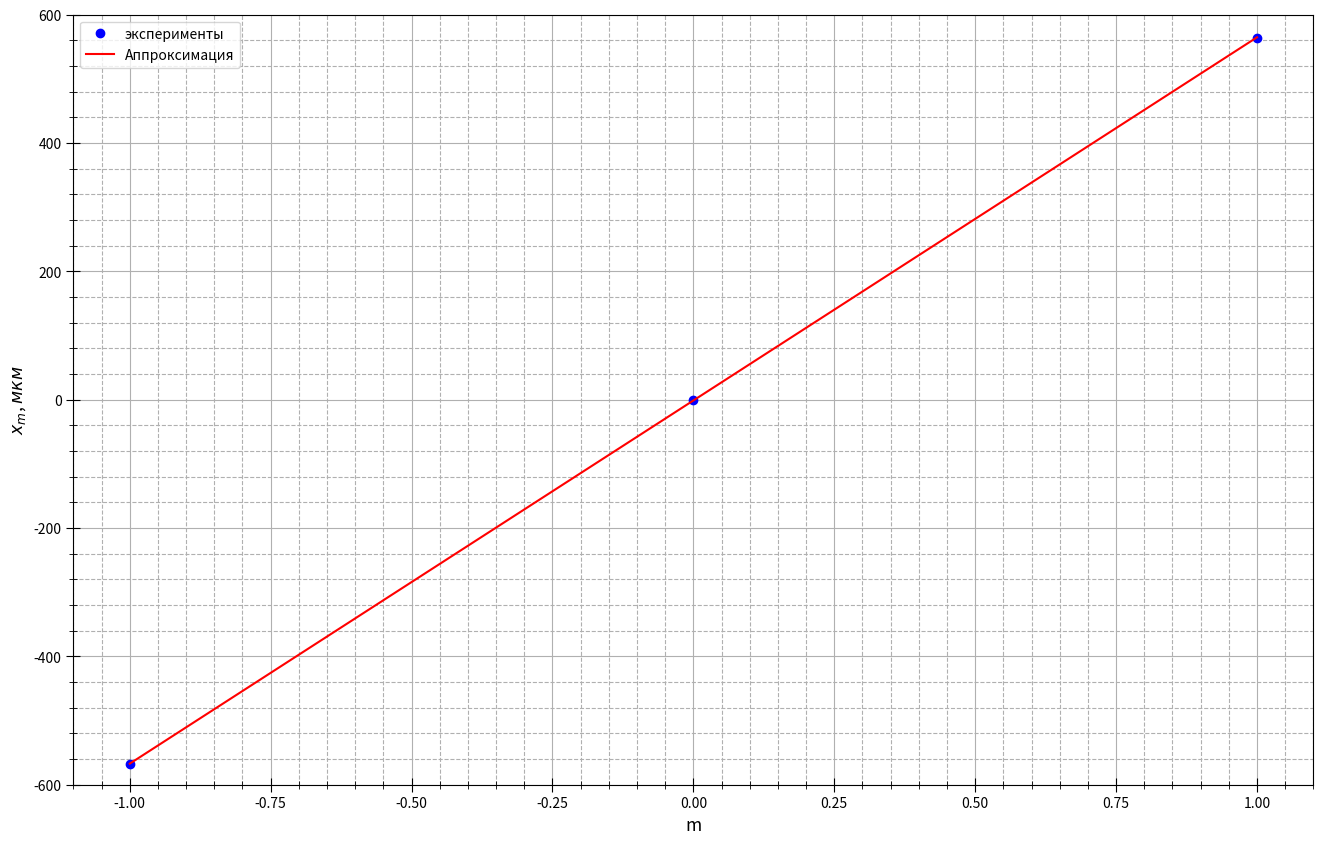

This figure's Python source:
import numpy as np
import matplotlib.pyplot as plt
from statistics import mean
import math

fig, ax = plt.subplots(figsize = (16, 10), dpi=400) #настройка картинки

x = [-1, 0, 1]
y = [-142, 0 ,141]


for i in range(len(x)):
    y[i] *= 4

ax.set_xlabel(r"m", fontsize=12.5)
ax.set_ylabel(r"$x_m$, $мкм$", fontsize=12.5)
#ax.set_title(r"$r^2=f(m)$", fontsize=15)#название графика

t= np.polyfit(x, y, 1) #аппроксимация
f = np.poly1d(t)

ax.xaxis.set_minor_locator(plt.MultipleLocator(0.05)) #ticks
ax.yaxis.set_minor_locator(plt.MultipleLocator(40))
plt.tick_params(axis='both', which='major', direction='inout', length=10)
plt.tick_params(axis='both', which='minor', direction='inout', length=6)

ax.grid(which='major', linestyle='-') #сетка
ax.grid(which='minor', linestyle='--')

ax.plot(x, y, linestyle="None", marker='o', color="b", label = "эксперименты") #график
ax.plot(x, f(x), linestyle="-", marker='None', color="r", label = "Аппроксимация") #график

#plt.xlim(0.8, 5.2)
plt.ylim(-600, 600)

ax.legend()
print(f)

x1 = x
y1 = y
avgx= mean(x1)
avgy=mean(y1)
x_2 =[0] * len(x1)
y_2=[0] * len(y1)
for i in range(len(x1)):
    x_2[i]=x1[i]**2
for i in range(len(x1)):
    y_2[i]=y1[i]**2
avgx2=mean(x_2)
avgy2=mean(y_2)
sigma=(((avgy2 - avgy**2)/(avgx2-avgx**2)-(566)**2)/(len(x1)))**0.5
print(sigma)
print(sigma/(566))
fig.savefig("graph4.png") #сохранение